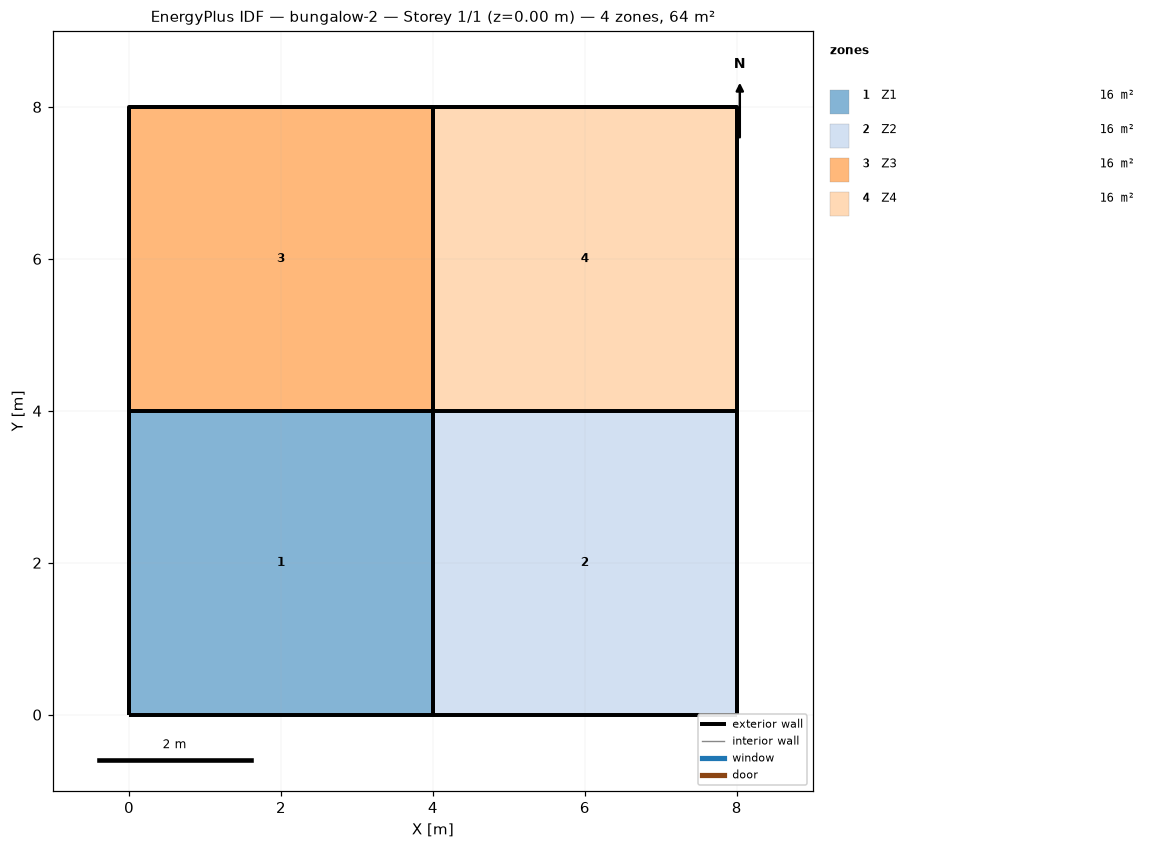
=== STOREY PLAN SPEC (per zone: floor XY polygon, exterior-wall plan segments, windows/doors) ===
zone 1: Z1  (16.0 m²)
  floor: (0.00, 0.00) (0.00, 4.00) (4.00, 4.00) (4.00, 0.00)
  exterior wall: (0.00, 0.00) – (0.00, 4.00)  [4.0 m]
  exterior wall: (0.00, 0.00) – (4.00, 0.00)  [4.0 m]
  exterior wall: (0.00, 0.00) – (0.00, 4.00) – (4.00, 4.00) – (4.00, 0.00)  [12.0 m]
  interior walls: 2
zone 2: Z2  (16.0 m²)
  floor: (4.00, 0.00) (4.00, 4.00) (8.00, 4.00) (8.00, 0.00)
  exterior wall: (4.00, 0.00) – (8.00, 0.00)  [4.0 m]
  exterior wall: (8.00, 4.00) – (8.00, 0.00)  [4.0 m]
  exterior wall: (8.00, 0.00) – (8.00, 4.00) – (4.00, 4.00) – (4.00, 0.00)  [12.0 m]
  interior walls: 2
zone 3: Z3  (16.0 m²)
  floor: (0.00, 4.00) (0.00, 8.00) (4.00, 8.00) (4.00, 4.00)
  exterior wall: (4.00, 8.00) – (0.00, 8.00)  [4.0 m]
  exterior wall: (0.00, 4.00) – (0.00, 8.00)  [4.0 m]
  exterior wall: (4.00, 4.00) – (4.00, 8.00) – (0.00, 8.00) – (0.00, 4.00)  [12.0 m]
  interior walls: 2
zone 4: Z4  (16.0 m²)
  floor: (4.00, 4.00) (4.00, 8.00) (8.00, 8.00) (8.00, 4.00)
  exterior wall: (8.00, 8.00) – (4.00, 8.00)  [4.0 m]
  exterior wall: (8.00, 8.00) – (8.00, 4.00)  [4.0 m]
  exterior wall: (8.00, 4.00) – (8.00, 8.00) – (4.00, 8.00) – (4.00, 4.00)  [12.0 m]
  interior walls: 2

=== DERIVED (storey summary) ===
Building: bungalow-2
Storey: 1 of 1  (floor level z = 0.00 m)
Storey gross floor area: 64.0 m²
Zones on this storey: 4
  - Z1: floor 16.0 m²; exterior wall 20.0 m (34.4 m²); WWR 0.0%
  - Z2: floor 16.0 m²; exterior wall 20.0 m (34.4 m²); WWR 0.0%
  - Z3: floor 16.0 m²; exterior wall 20.0 m (34.4 m²); WWR 0.0%
  - Z4: floor 16.0 m²; exterior wall 20.0 m (34.4 m²); WWR 0.0%
Zone adjacency (shared interzone walls):
  - Z1 ↔ Z2
  - Z1 ↔ Z3
  - Z2 ↔ Z4
  - Z3 ↔ Z4